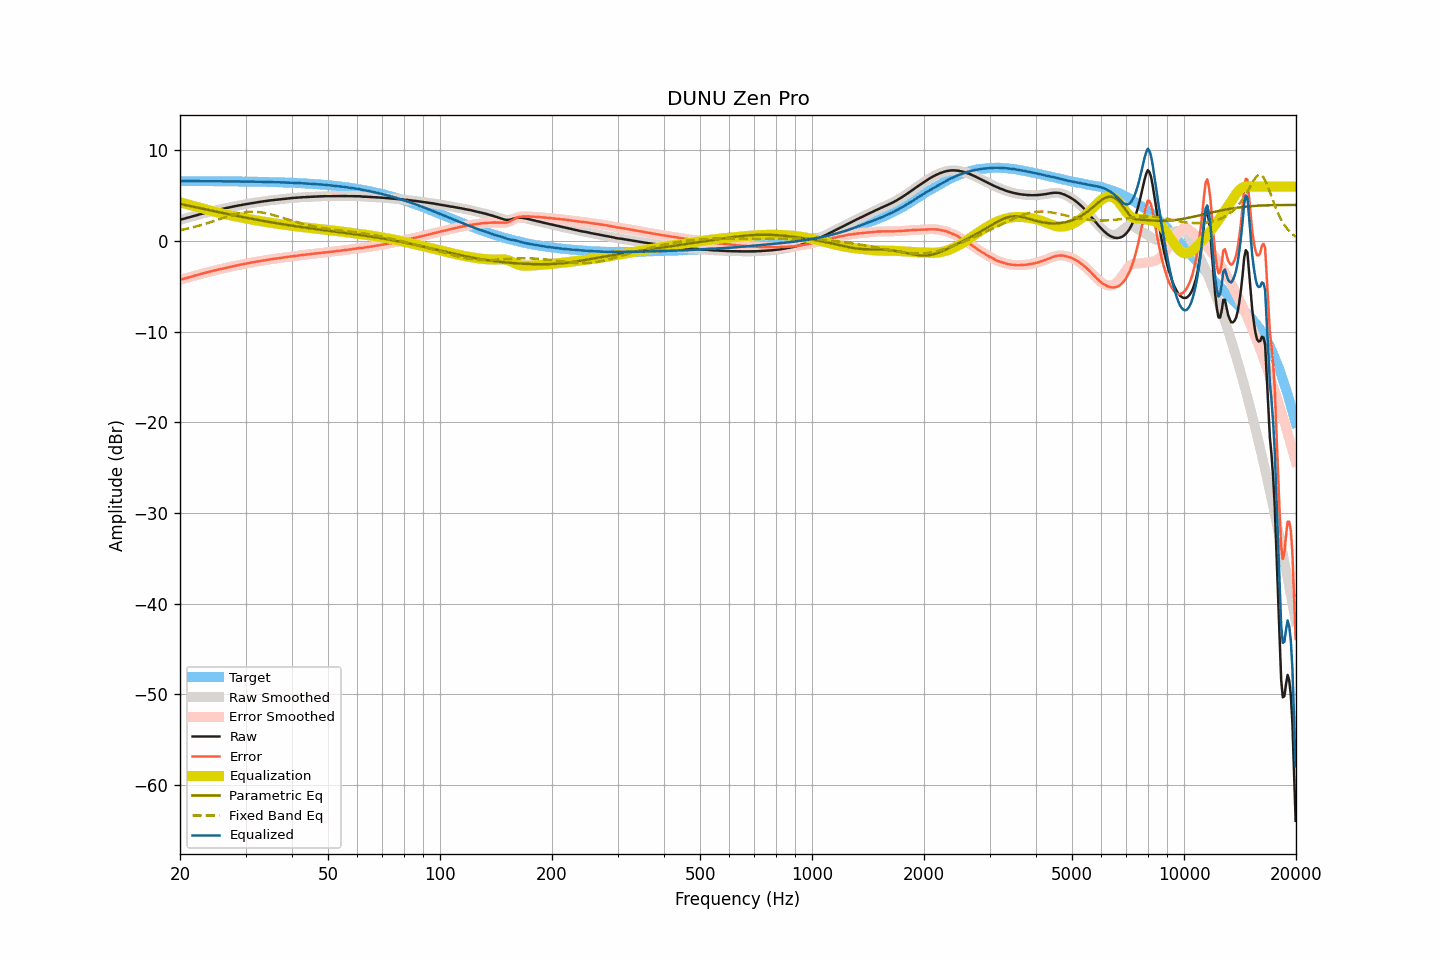

Source data for this figure (header and first rows):
frequency, raw, smoothed, error, error_smoothed, equalization, parametric_eq, fixed_band_eq, equalized_raw, equalized_smoothed, target
20.00, 2.34, 2.34, -4.28, -4.28, 4.28, 4.10, 1.19, 6.62, 6.62, 6.62
20.20, 2.39, 2.39, -4.23, -4.23, 4.23, 4.06, 1.23, 6.62, 6.62, 6.62
20.40, 2.44, 2.44, -4.18, -4.18, 4.18, 4.02, 1.27, 6.62, 6.62, 6.62
20.61, 2.49, 2.49, -4.13, -4.13, 4.13, 3.98, 1.31, 6.62, 6.62, 6.62
20.81, 2.54, 2.54, -4.08, -4.08, 4.08, 3.95, 1.35, 6.62, 6.62, 6.62
21.02, 2.59, 2.59, -4.03, -4.03, 4.03, 3.91, 1.39, 6.62, 6.62, 6.62
21.23, 2.63, 2.63, -3.99, -3.98, 3.98, 3.87, 1.43, 6.61, 6.61, 6.61
21.44, 2.68, 2.68, -3.93, -3.93, 3.93, 3.83, 1.47, 6.61, 6.61, 6.61
21.66, 2.73, 2.73, -3.88, -3.88, 3.88, 3.79, 1.52, 6.61, 6.61, 6.61
21.87, 2.78, 2.78, -3.83, -3.83, 3.83, 3.76, 1.56, 6.61, 6.61, 6.61
22.09, 2.83, 2.83, -3.78, -3.78, 3.78, 3.72, 1.61, 6.61, 6.61, 6.61
22.31, 2.88, 2.88, -3.73, -3.73, 3.73, 3.68, 1.66, 6.61, 6.61, 6.61
22.54, 2.93, 2.93, -3.68, -3.68, 3.68, 3.64, 1.71, 6.61, 6.61, 6.61
22.76, 2.98, 2.98, -3.63, -3.63, 3.63, 3.60, 1.76, 6.61, 6.61, 6.61
22.99, 3.03, 3.03, -3.58, -3.58, 3.58, 3.56, 1.81, 6.61, 6.61, 6.61
23.22, 3.07, 3.07, -3.54, -3.53, 3.53, 3.53, 1.86, 6.60, 6.61, 6.61
23.45, 3.12, 3.12, -3.49, -3.49, 3.49, 3.49, 1.91, 6.61, 6.60, 6.61
23.69, 3.16, 3.16, -3.45, -3.44, 3.44, 3.45, 1.97, 6.60, 6.60, 6.60
23.92, 3.21, 3.21, -3.39, -3.40, 3.40, 3.41, 2.03, 6.60, 6.60, 6.60
24.16, 3.25, 3.25, -3.35, -3.35, 3.35, 3.38, 2.08, 6.60, 6.60, 6.60
24.40, 3.30, 3.30, -3.30, -3.30, 3.31, 3.34, 2.14, 6.61, 6.60, 6.60
24.65, 3.34, 3.34, -3.26, -3.26, 3.26, 3.30, 2.20, 6.60, 6.60, 6.60
24.89, 3.38, 3.38, -3.22, -3.22, 3.22, 3.26, 2.26, 6.60, 6.60, 6.60
25.14, 3.42, 3.42, -3.18, -3.18, 3.18, 3.23, 2.32, 6.60, 6.60, 6.60
25.39, 3.46, 3.46, -3.14, -3.14, 3.14, 3.19, 2.38, 6.60, 6.59, 6.60
25.65, 3.50, 3.50, -3.10, -3.10, 3.09, 3.15, 2.44, 6.59, 6.59, 6.59
25.91, 3.54, 3.54, -3.05, -3.05, 3.05, 3.11, 2.50, 6.59, 6.59, 6.59
26.16, 3.58, 3.58, -3.01, -3.01, 3.01, 3.08, 2.56, 6.59, 6.59, 6.59
26.43, 3.62, 3.62, -2.97, -2.97, 2.97, 3.04, 2.62, 6.59, 6.59, 6.59
26.69, 3.66, 3.66, -2.93, -2.93, 2.93, 3.00, 2.68, 6.59, 6.59, 6.59
26.96, 3.70, 3.70, -2.89, -2.89, 2.89, 2.97, 2.73, 6.59, 6.59, 6.59
27.23, 3.74, 3.74, -2.85, -2.85, 2.85, 2.93, 2.79, 6.59, 6.59, 6.58
27.50, 3.77, 3.77, -2.81, -2.81, 2.81, 2.89, 2.84, 6.58, 6.58, 6.58
27.77, 3.81, 3.81, -2.77, -2.77, 2.77, 2.86, 2.89, 6.58, 6.58, 6.58
28.05, 3.84, 3.84, -2.74, -2.74, 2.74, 2.82, 2.94, 6.58, 6.58, 6.58
28.33, 3.87, 3.87, -2.71, -2.70, 2.70, 2.79, 2.99, 6.57, 6.58, 6.58
28.62, 3.91, 3.90, -2.67, -2.67, 2.67, 2.75, 3.03, 6.58, 6.57, 6.57
28.90, 3.94, 3.94, -2.63, -2.63, 2.63, 2.72, 3.07, 6.57, 6.57, 6.57
29.19, 3.97, 3.97, -2.60, -2.60, 2.60, 2.68, 3.11, 6.57, 6.57, 6.57
29.48, 4.01, 4.01, -2.56, -2.56, 2.56, 2.65, 3.14, 6.57, 6.57, 6.57
29.78, 4.04, 4.04, -2.53, -2.53, 2.53, 2.61, 3.17, 6.56, 6.56, 6.56
30.08, 4.07, 4.07, -2.49, -2.49, 2.49, 2.58, 3.19, 6.56, 6.56, 6.56
30.38, 4.10, 4.10, -2.46, -2.46, 2.46, 2.54, 3.21, 6.56, 6.56, 6.56
30.68, 4.14, 4.14, -2.42, -2.42, 2.42, 2.51, 3.22, 6.56, 6.56, 6.56
30.99, 4.17, 4.17, -2.38, -2.39, 2.39, 2.48, 3.23, 6.56, 6.56, 6.55
31.30, 4.20, 4.20, -2.35, -2.35, 2.36, 2.44, 3.23, 6.55, 6.55, 6.55
31.61, 4.22, 4.22, -2.33, -2.33, 2.32, 2.41, 3.23, 6.54, 6.55, 6.55
31.93, 4.25, 4.25, -2.30, -2.29, 2.29, 2.38, 3.22, 6.54, 6.54, 6.54
32.24, 4.28, 4.28, -2.26, -2.26, 2.26, 2.34, 3.21, 6.54, 6.54, 6.54
32.57, 4.31, 4.31, -2.23, -2.23, 2.23, 2.31, 3.20, 6.54, 6.54, 6.54
32.89, 4.33, 4.33, -2.20, -2.20, 2.20, 2.28, 3.18, 6.53, 6.53, 6.53
33.22, 4.36, 4.36, -2.17, -2.17, 2.17, 2.25, 3.15, 6.53, 6.53, 6.53
33.55, 4.38, 4.38, -2.15, -2.14, 2.14, 2.21, 3.12, 6.52, 6.52, 6.53
33.89, 4.41, 4.41, -2.11, -2.11, 2.11, 2.18, 3.08, 6.52, 6.52, 6.52
34.23, 4.43, 4.43, -2.09, -2.09, 2.09, 2.15, 3.05, 6.52, 6.52, 6.52
34.57, 4.46, 4.46, -2.05, -2.06, 2.06, 2.12, 3.01, 6.52, 6.51, 6.51
34.92, 4.48, 4.48, -2.03, -2.03, 2.03, 2.09, 2.96, 6.51, 6.51, 6.51
35.27, 4.50, 4.50, -2.01, -2.00, 2.00, 2.06, 2.92, 6.50, 6.50, 6.50
35.62, 4.52, 4.52, -1.98, -1.98, 1.97, 2.03, 2.87, 6.49, 6.50, 6.50
35.97, 4.55, 4.55, -1.94, -1.95, 1.95, 2.00, 2.82, 6.50, 6.49, 6.49
... 635 more rows
